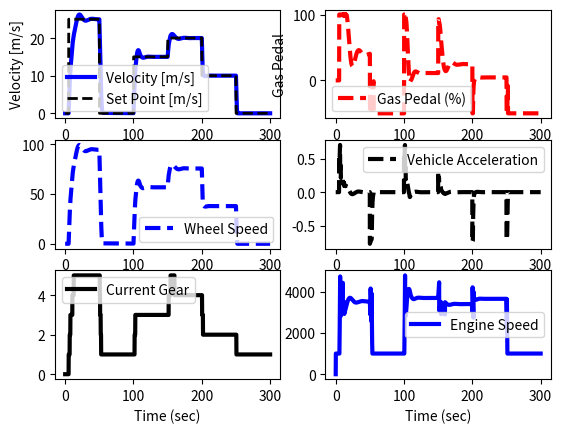

Python code for this plot:
import numpy as np
import matplotlib.pyplot as plt
from scipy.integrate import odeint

#Simulation time step definition
tf        = 300                 #final time for simulation
nsteps    = 3001                 #number of time steps
delta_t   = tf / (nsteps - 1)   #length of each time step
ts        = np.linspace(0,tf,nsteps)

#Vehicle data
m     = 300                #mass in Kg
load  = 60.0               #total passenger weight in kg
rho   = 1.19               #air density in kg/m^3
A     = 0.7                #area in m^2
Cd    = 0.5                #coefficient of drag dimensionless
Fp    = 30                 #engine power plant force
Fb    = 50                 #brake power plant force
Crr   = 0.005              #rolling resistance factor
wh_rd = 0.265              #dynamic rolling radius in m
Igb_i = 0.2                #gearbox input inertias
Igb_o = 0.2                #gearbox output inertias
Fdr   = 4.71               #final drive ratio
Fef   = 0.9604             #final drive ratio efficiency
wh_inr= 0.4                #wheel inertia rear
wh_inf= 0.35               #wheel inertia front
mdamp = 0.35
vdamp = 0.15
gb    = np.array([1.0,3.65,2.15,1.45,1.0,0.83])
ge    = np.array([0.0,0.95,0.95,0.95,0.95,0.95])
ws    = 0.0

#engine data
eng_i   = 0.1
eng_spd = np.array([1000, 2000, 3000, 4000, 5000, 6000, 7000, 8000, 9000])
eng_trq = np.array([31.93184024, 43.84989124, 52.39157764, 58.77201955, 60.621201, 60.99103728, 59.97387807, 56.73770113, 50.7270955])
eng_brk = np.array([0, -1.619401501, -2.80112692, -3.588943867, -4.245457989, -4.639366462, -5.033274935, -5.252112976, -5.3834158])

#variables assign
vs        = np.zeros(nsteps)   #variable for actual vehicle speed
acc       = np.zeros(nsteps)
wh_sp     = np.zeros(nsteps)
wh_spt    = np.zeros(nsteps)
gb_op     = np.zeros(nsteps)
gb_opt    = np.zeros(nsteps)
gb_ip     = np.zeros(nsteps)
gb_ipt    = np.zeros(nsteps)
gb_rat    = np.zeros(nsteps)
gb_eff    = np.zeros(nsteps)
eng_sp    = np.zeros(nsteps)
eng_tq    = np.zeros(nsteps)
eng_re    = np.zeros(nsteps)
es        = np.zeros(nsteps)
ies       = np.zeros(nsteps)
sp_store  = np.zeros(nsteps)
act_ped   = np.zeros(nsteps)
test      = np.zeros(nsteps)
v0        = 0.0                #variable for initial velocity
eng_wmin  = 1000
eng_wmax  = 9000
eng_w     = eng_wmin
eng_t     = 0
vgear     = 0.0

#Drive cycle data
grade = 0                  #road grade factor

#vehicle plant model
def roadload(ws,t,whl_t,u):
    Iw    = ((m + load)*wh_rd**2) + wh_inf + wh_inr
    if u >= 0:
        dw_dt = 1/Iw * (whl_t - 0.5*rho*Cd*A*wh_rd**3*ws**2 - wh_rd*Crr*(m+load)*np.cos(grade)*ws - wh_rd*(m+load)*9.81*np.sin(grade))
    else:
        if v0 > 0.1:
            dw_dt = 1/Iw * (Fb*u*wh_rd - 0.5*rho*Cd*A*wh_rd**3*ws**2 - wh_rd*Crr*(m+load)*np.cos(grade)*ws - wh_rd*(m+load)*9.81*np.sin(grade))
        else:
            dw_dt = 1/Iw * (Fb*0*wh_rd - 0.5*rho*Cd*A*wh_rd**3*ws**2 - wh_rd*Crr*(m+load)*np.cos(grade)*ws - wh_rd*(m+load)*9.81*np.sin(grade))
    return dw_dt

#gear shift plant model & efficiency
def g_box(vgear):
    gvar = 0
    evar = 0
    if u > 0 or u < 0:
        gvar = 1
        evar = ge[gvar]
    else:
        gvar = 0
        evar = ge[gvar]
        
    if vgear > 0.2 and vgear <= 7.15111:
        gvar = 1
        evar = ge[gvar]

    elif vgear > 7.15111 and vgear <= 11.1736:
        gvar = 2
        evar = ge[gvar]

    elif vgear > 11.1736 and vgear <= 17.8778:
        gvar = 3
        evar = ge[gvar]

    elif vgear > 17.8778 and vgear <= 20.5594:
        gvar = 4
        evar = ge[gvar]

    elif vgear > 20.5594:
        gvar = 5
        evar = ge[gvar]

    return gvar, evar  

#engine wide open throttle torque table
def eng_wot(eng_w):

    if eng_w < 1000:
        eng_w = 1000
    if eng_w > 9000:
        eng_w = 9000
        
    for e in range (np.size(eng_spd)):
        esvar = eng_w - eng_spd[e]
        if esvar <= 1000:
            break
    if u > 0:
        etvar = eng_trq[e] + (eng_w - eng_spd[e]) * ((eng_trq[e] - eng_trq[e+1]) / (eng_spd[e] - eng_spd[e+1]))
    if u <= 0:
        etvar = eng_brk[e] + (eng_w - eng_spd[e]) * ((eng_brk[e] - eng_brk[e+1]) / (eng_spd[e] - eng_spd[e+1]))
    return etvar

def eng_dyn(eng_sp, t):        
    dw_dt = (vart / eng_i) + (Fc * wh_rd * Fef * Fdr * gear)
    return dw_dt

#Advanced cyber driver
step      = np.zeros(nsteps)   #assigning array for pedal position
#step[11:] = 75.0               #75% @ timestep 11
#step[40:] = -50                #-50% @ timestep 40 to simulate braking
ubias     = 0.0
kc        = 15.0
tauI      = 09.0
sum_int   = 0
sp        = 0
gear      = 1

#Simulation 
for i in range(nsteps - 1):
    if i == 5/delta_t:
        sp = 25
    if i == 50/delta_t:
        sp = 0
    if i == 100/delta_t:
        sp = 15
    if i == 150/delta_t:
        sp = 20
    if i == 200/delta_t:
        sp = 10
    if i == 250/delta_t:
        sp = 0
    sp_store[i+1] = sp
    error = sp - v0
    es[i+1] = error
    sum_int = sum_int + error * delta_t
    u = ubias + kc*error + tauI * sum_int
    ies[i+1] = sum_int
    step[i+1] = u

    if u >= 100.0:
        u = 100.0
        sum_int = sum_int - error * delta_t
    if u <= -50:
        u = -50
        sum_int = sum_int - error * delta_t

    if v0 < 0.1 and u < 0:
        act_ped[i+1] = -50
    else:
        act_ped[i+1] = u

    if u > 0:
        eng_tq[i+1]= eng_wot(eng_w) * act_ped[i+1]/100
    if u <= 0:
        eng_tq[i+1]= eng_wot(eng_w)

    gb_rat[i+1], gb_eff[i+1] = g_box(vgear)
    gear       = gb[int(gb_rat[i+1])]
    gb_ipt[i+1]  = eng_tq[i+1] #- Igb_i * (gb_ip[i] - gb_ip[i-1])/delta_t #+ vdamp * gb_ip[i] #** 2 #+ mdamp * gb_ip[i]
    gb_opt[i+1]  = gb_ipt[i+1] * gear * gb_eff[i+1] - (Igb_o + Igb_i) * (gb_op[i] - gb_op[i-1])/delta_t
    wh_spt[i+1]  = gb_opt[i+1] * Fdr * Fef - (wh_inf + wh_inr) * (wh_sp[i] - wh_sp[i-1])/delta_t
    whl_t      = wh_spt[i+1]
    wh_spd     = odeint(roadload, ws, [0,delta_t], args=(whl_t,u))
    ws         = wh_spd[-1]
    wh_sp[i+1]   = ws
    gb_op[i+1]   = wh_sp[i+1] * Fdr
    gb_ip[i+1]   = gb_op[i+1] * gear
    eng_sp[i+1]  = gb_ip[i+1] * 60 / (2 * np.pi)
    if eng_sp[i+1] < eng_wmin:
        eng_sp[i+1] = eng_wmin
    if eng_sp[i+1] > eng_wmax:
        eng_sp[i+1] = eng_wmax
    eng_w      = eng_sp[i+1]
    vs[i+1]    = wh_sp[i+1] * wh_rd
    v0         = vs[i+1]
    vgear      = vs[i+1]
    acc[i] = (vs[i+1] - vs[i]) / (delta_t * 9.81)
   
 
print(f'Top speed in kmph:{max(vs)*3.6: .2f}')

plt.figure()
plt.subplot(3,2,1)
plt.plot(ts,vs,'b-',linewidth=3)
plt.plot(ts,sp_store,'k--',linewidth=2)
plt.ylabel('Velocity [m/s]')
plt.legend(['Velocity [m/s]','Set Point [m/s]'],loc = 'best')

plt.subplot(3,2,2)
plt.plot(ts,act_ped,'r--',linewidth=3)
plt.ylabel('Gas Pedal')
plt.legend(['Gas Pedal (%)'], loc = 'best')
plt.xlabel('Time (sec)')
    
plt.subplot(3,2,3)
plt.plot(ts,wh_sp,'b--',linewidth=3)
plt.legend(['Wheel Speed'], loc = 'best')
plt.xlabel('Time (sec)')

plt.subplot(3,2,4)
plt.plot(ts,acc,'k--',linewidth=3)
plt.legend(['Vehicle Acceleration'], loc = 'best')
plt.xlabel('Time (sec)')

plt.subplot(3,2,5)
plt.plot(ts,gb_rat,'k-',linewidth=3)
plt.legend(['Current Gear'], loc = 'best')
plt.xlabel('Time (sec)')

plt.subplot(3,2,6)
plt.plot(ts, eng_sp, 'b-',linewidth=3)
plt.legend(['Engine Speed'], loc = 'best')
plt.xlabel('Time (sec)')
plt.show()
